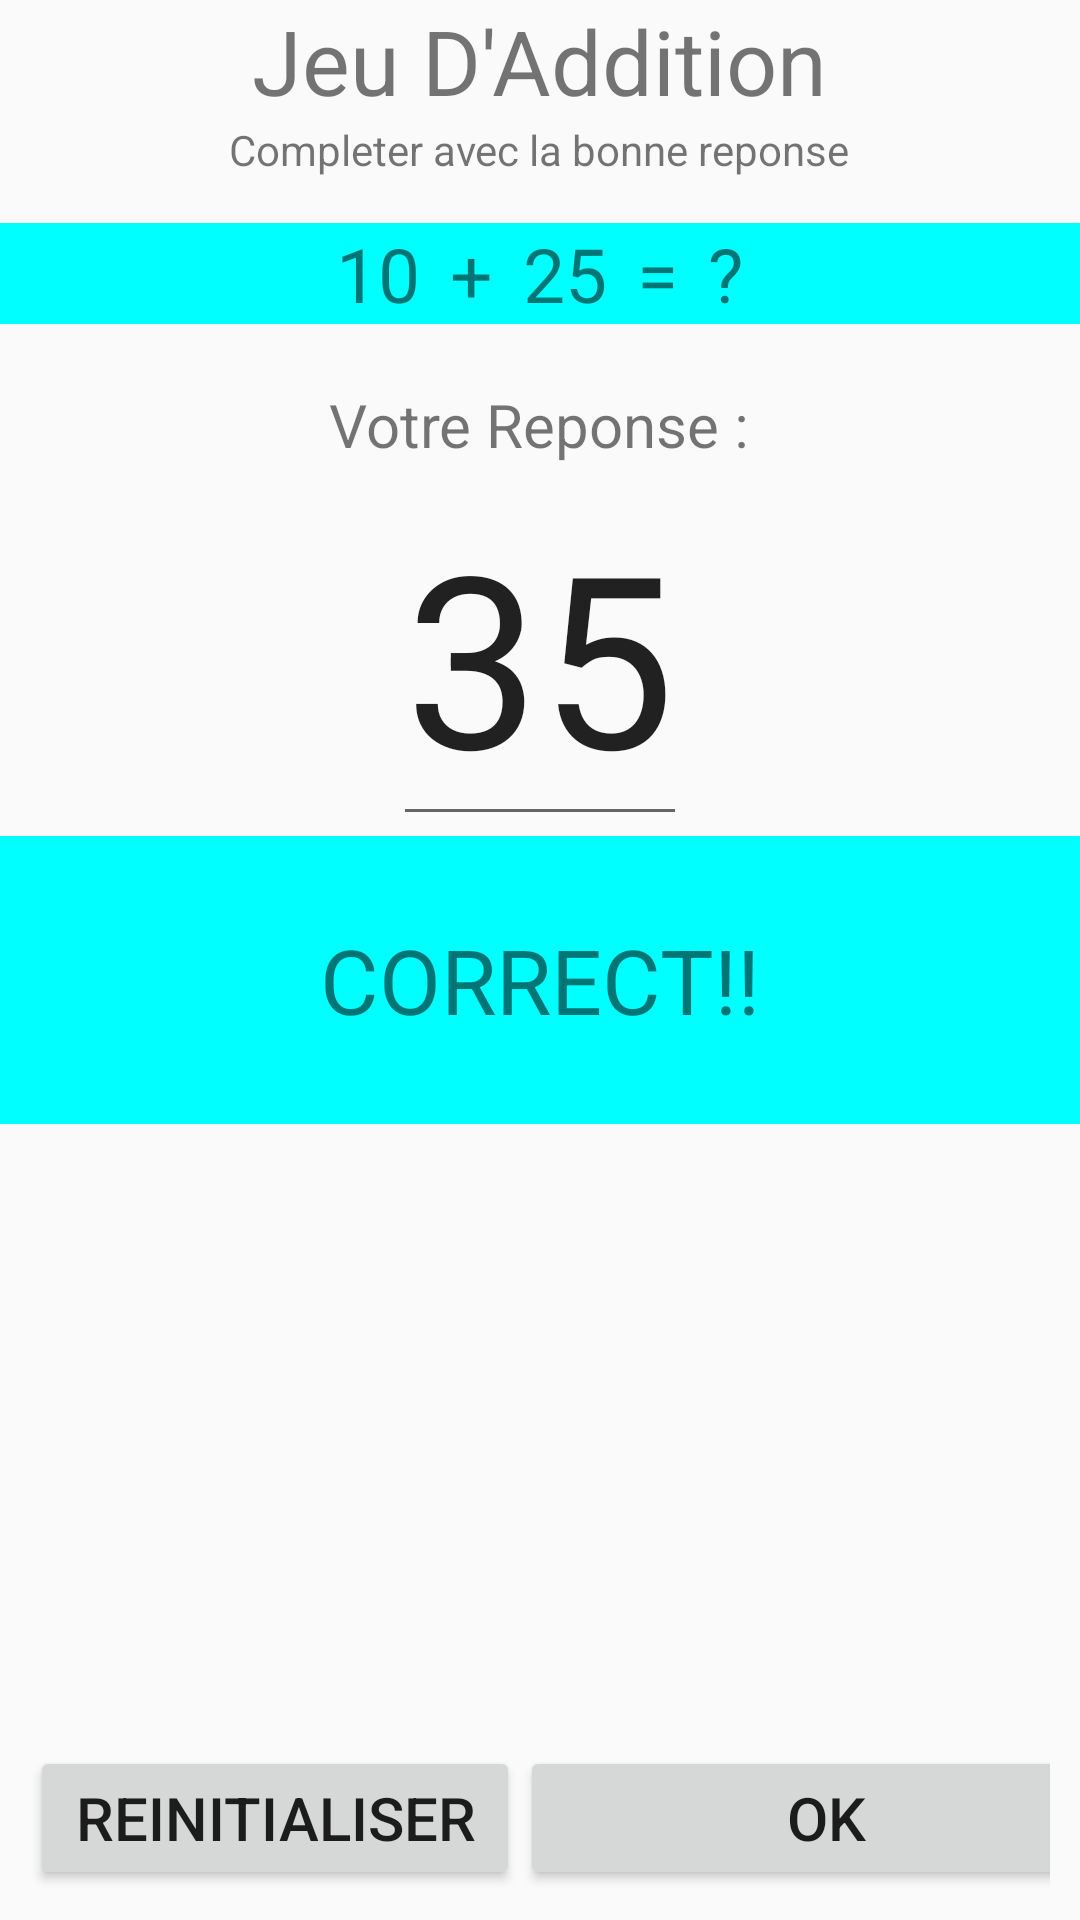

The Android layout XML behind this screen, and the referenced resources:
<!-- AndroidManifest.xml: application theme Theme.KidsBrain -->
<!-- res/layout/activity_addition_game.xml -->
<?xml version="1.0" encoding="utf-8"?>
<RelativeLayout xmlns:android="http://schemas.android.com/apk/res/android"
xmlns:tools="http://schemas.android.com/tools"
android:layout_width="match_parent"
android:layout_height="match_parent"
tools:context=".activity.game.AdditionGame">

<LinearLayout
    android:layout_width="match_parent"
    android:layout_height="wrap_content"
    android:orientation="vertical"
    android:gravity="center">

    <TextView
        android:layout_width="wrap_content"
        android:layout_height="wrap_content"
        android:text="Jeu D'Addition"
        android:textSize="30sp"/>

    <TextView
        android:layout_width="wrap_content"
        android:layout_height="wrap_content"
        android:text="Completer avec la bonne reponse"
        android:paddingBottom="15dp"/>

    <LinearLayout
        android:layout_width="match_parent"
        android:layout_height="wrap_content"
        android:orientation="horizontal"
        android:background="#00FFFF"
        android:gravity="center">

        <TextView
            android:layout_width="wrap_content"
            android:layout_height="wrap_content"
            android:text="10"
            android:textSize="25sp"
            android:id="@+id/tv_num_1"/>

        <TextView
            android:layout_width="wrap_content"
            android:layout_height="wrap_content"
            android:text="+"
            android:paddingLeft="10dp"
            android:paddingRight="10dp"
            android:textSize="25sp"/>

        <TextView
            android:layout_width="wrap_content"
            android:layout_height="wrap_content"
            android:text="25"
            android:textSize="25sp"
            android:id="@+id/tv_num_2"/>

        <TextView
            android:layout_width="wrap_content"
            android:layout_height="wrap_content"
            android:text="="
            android:paddingLeft="10dp"
            android:paddingRight="10dp"
            android:textSize="25sp"/>

        <TextView
            android:layout_width="wrap_content"
            android:layout_height="wrap_content"
            android:text="?"
            android:textSize="25sp"/>
    </LinearLayout>

    <TextView
        android:layout_width="wrap_content"
        android:layout_height="wrap_content"
        android:text="Votre Reponse :"
        android:textSize="20sp"
        android:paddingTop="20dp"/>

    <EditText
        android:layout_width="wrap_content"
        android:layout_height="wrap_content"
        android:text="35"
        android:textSize="80sp"
        android:id="@+id/tv_ans"
        android:inputType="numberDecimal"/>

    <LinearLayout
        android:layout_width="match_parent"
        android:layout_height="96dp"
        android:background="#00FFFF"
        android:gravity="center"
        android:orientation="horizontal">

        <TextView
            android:id="@+id/tv_result"
            android:layout_width="wrap_content"
            android:layout_height="wrap_content"
            android:text="CORRECT!!"
            android:textSize="30sp" />
    </LinearLayout>
</LinearLayout>

<LinearLayout
    android:layout_width="match_parent"
    android:layout_height="wrap_content"
    android:orientation="vertical"
    android:padding="10dp"
    android:layout_alignParentBottom="true">


    <LinearLayout
        android:layout_width="match_parent"
        android:layout_height="wrap_content"
        android:layout_weight="1"
        android:weightSum="3">

        <Button
            android:layout_width="191dp"
            android:layout_height="wrap_content"
            android:layout_weight="1"
            android:onClick="clear"
            android:text="Reinitialiser"
            android:textSize="20sp" />

        <Button
            android:layout_width="232dp"
            android:layout_height="wrap_content"
            android:layout_weight="1"
            android:onClick="submit"
            android:text="OK"
            android:textSize="20sp" />
    </LinearLayout>
</LinearLayout>

</RelativeLayout>
<!-- resources referenced by this layout -->
<resources>
  <style name="Theme.KidsBrain" parent="Theme.AppCompat.Light.DarkActionBar">
          
          <item name="colorPrimary">@color/purple_500</item>
          <item name="colorPrimaryDark">@color/purple_700</item>
          <item name="colorAccent">@color/teal_200</item>
          
      </style>
  <!-- not gathered from this repository: default colours our renderer supplied (Android Studio template values) -->
  <color name="purple_500">#FF6200EE</color>
  <color name="purple_700">#FF3700B3</color>
  <color name="teal_200">#FF03DAC5</color>
</resources>
